Dataset: data_synthetic (GitHub, BG-traveling/RPS-Project-V2). Classes: paper, rock, scissors.

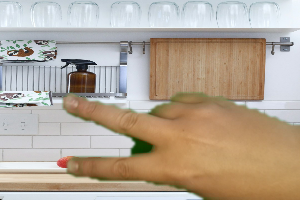
Label: scissors

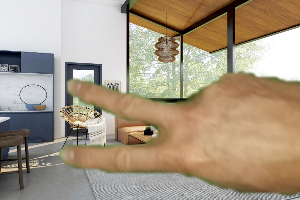
Label: scissors

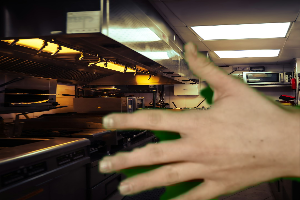
Label: paper

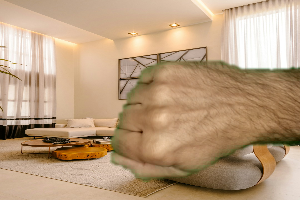
Label: rock

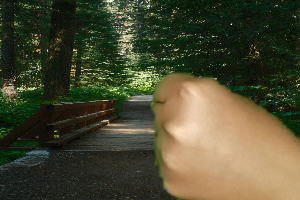
Label: rock

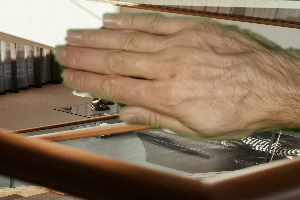
Label: paper
